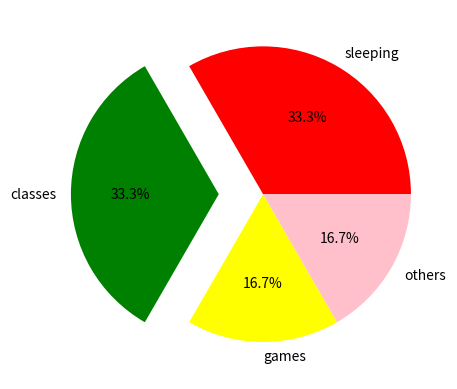

Write Python code to recreate this figure.
import matplotlib.pyplot as plt
import numpy as np

slices = [8,8,4,4]
sleeping = [8,7,6,3,12]
classes = [8,1,0,12,10]
game = [3,3,1,1,2]
others = [5,13,17,8,0]
activities = ['sleeping', 'classes', 'games', 'others']
colors = ['red', 'green', 'yellow', 'pink']

plt.pie(slices, labels=activities, colors=colors, autopct='%1.1f%%', explode=(0, 0.3, 0, 0))
#explode will pull out a slice from pie
#autopct will add percentage to each slice

plt.show()

